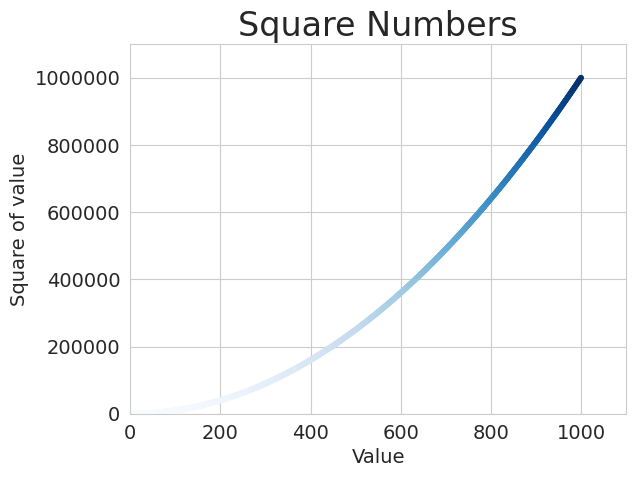

Source code (Python): (Note: this script raises an exception after producing the figure.)
import matplotlib.pyplot as plt
import seaborn as sns
import os
from pathlib import Path

sns.set_style('whitegrid')
# path对象
# path = Path('B:\\Coding\\Python\\Projects\\data_visualization\\1.png')

# 几个点
# x_values = [1, 2, 3, 4, 5]
# y_values = [1, 4, 9, 16, 25]

x_values = range(1, 1001)
y_values = [x ** 2 for x in x_values]

fig, ax = plt.subplots()
# 绘制单个点
# ax.scatter(2, 4, s=200)
# 绘制多个点
# ax.scatter(x_values, y_values, color='red', s=10)
# ax.scatter(x_values, y_values, color=(0,0.8,0) , s=10)
ax.scatter(x_values, y_values, c=y_values, cmap=plt.cm.Blues, s=10)

# 设置样式
ax.set_title("Square Numbers", fontsize = 24)
ax.set_xlabel("Value", fontsize = 14)
ax.set_ylabel("Square of value", fontsize = 14)
ax.tick_params(labelsize = 14)
ax.axis([0, 1100, 0, 1_100_000])
ax.ticklabel_format(style='plain')

# 获取当前脚本所在的目录
script_directory = os.path.dirname(os.path.abspath(__file__))
# 构建保存图片的绝对路径
image_path = os.path.join(script_directory, 'suqare_plot.png')
# print(image_path)
# plt.show()
# image_path = path
plt.savefig(image_path, bbox_inches='tight')
